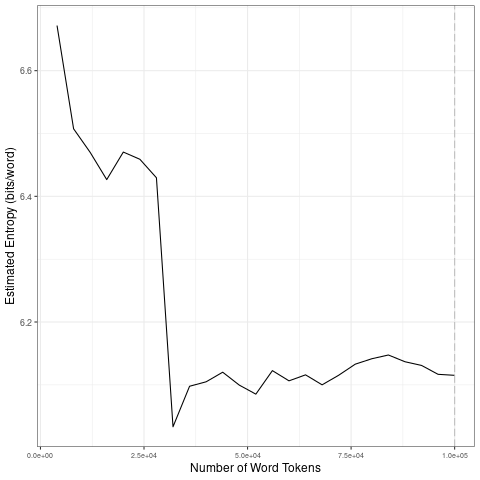

Source data for this figure (header and first rows):
file, entropy.Corpus.Size, entropy.Entropy, sd.Corpus.Size, sd.SD
data/2021_by_es/2021-09-04_tokens_1-gram…, 4000, 6.672, 20000, 0.09525
data/2021_by_es/2021-09-04_tokens_1-gram…, 8000, 6.507, 40000, 0.2024
data/2021_by_es/2021-09-04_tokens_1-gram…, 12000, 6.47, 60000, 0.01538
data/2021_by_es/2021-09-04_tokens_1-gram…, 16000, 6.427, 80000, 0.01629
data/2021_by_es/2021-09-04_tokens_1-gram…, 20000, 6.47, 1e+05, 0.01367
data/2021_by_es/2021-09-04_tokens_1-gram…, 24000, 6.459, 20000, 0.09525
data/2021_by_es/2021-09-04_tokens_1-gram…, 28000, 6.43, 40000, 0.2024
data/2021_by_es/2021-09-04_tokens_1-gram…, 32000, 6.033, 60000, 0.01538
data/2021_by_es/2021-09-04_tokens_1-gram…, 36000, 6.098, 80000, 0.01629
data/2021_by_es/2021-09-04_tokens_1-gram…, 40000, 6.105, 1e+05, 0.01367
data/2021_by_es/2021-09-04_tokens_1-gram…, 44000, 6.12, 20000, 0.09525
data/2021_by_es/2021-09-04_tokens_1-gram…, 48000, 6.1, 40000, 0.2024
data/2021_by_es/2021-09-04_tokens_1-gram…, 52000, 6.085, 60000, 0.01538
data/2021_by_es/2021-09-04_tokens_1-gram…, 56000, 6.123, 80000, 0.01629
data/2021_by_es/2021-09-04_tokens_1-gram…, 60000, 6.106, 1e+05, 0.01367
data/2021_by_es/2021-09-04_tokens_1-gram…, 64000, 6.116, 20000, 0.09525
data/2021_by_es/2021-09-04_tokens_1-gram…, 68000, 6.1, 40000, 0.2024
data/2021_by_es/2021-09-04_tokens_1-gram…, 72000, 6.115, 60000, 0.01538
data/2021_by_es/2021-09-04_tokens_1-gram…, 76000, 6.133, 80000, 0.01629
data/2021_by_es/2021-09-04_tokens_1-gram…, 80000, 6.142, 1e+05, 0.01367
data/2021_by_es/2021-09-04_tokens_1-gram…, 84000, 6.148, 20000, 0.09525
data/2021_by_es/2021-09-04_tokens_1-gram…, 88000, 6.137, 40000, 0.2024
data/2021_by_es/2021-09-04_tokens_1-gram…, 92000, 6.131, 60000, 0.01538
data/2021_by_es/2021-09-04_tokens_1-gram…, 96000, 6.117, 80000, 0.01629
data/2021_by_es/2021-09-04_tokens_1-gram…, 1e+05, 6.115, 1e+05, 0.01367
